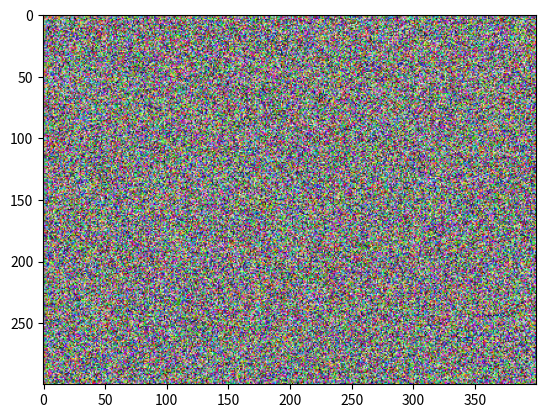

This chart was generated by the following Python code:
import numpy as np
import matplotlib.pyplot as plt
from matplotlib import cm

x = np.random.randint(0,255,(300,300)).astype('uint8')

plt.imshow(x, cmap=cm.gray)
# plt.show()

y = np.random.randint(0,255,(300,400, 3)).astype('uint8')
plt.imshow(y)
plt.show()

